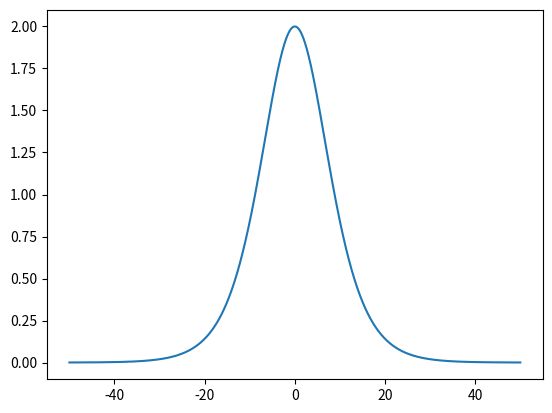

The script that saved this image:
%matplotlib inline
import numpy as np
import matplotlib.pyplot as plt
import pandas as pd













a = 2
λ = 10

def sechf(x):
    return a * (1 / np.cosh(x / λ))**2

x = np.linspace(-50, 50, 2000)
plt.plot(x, sechf(x))











